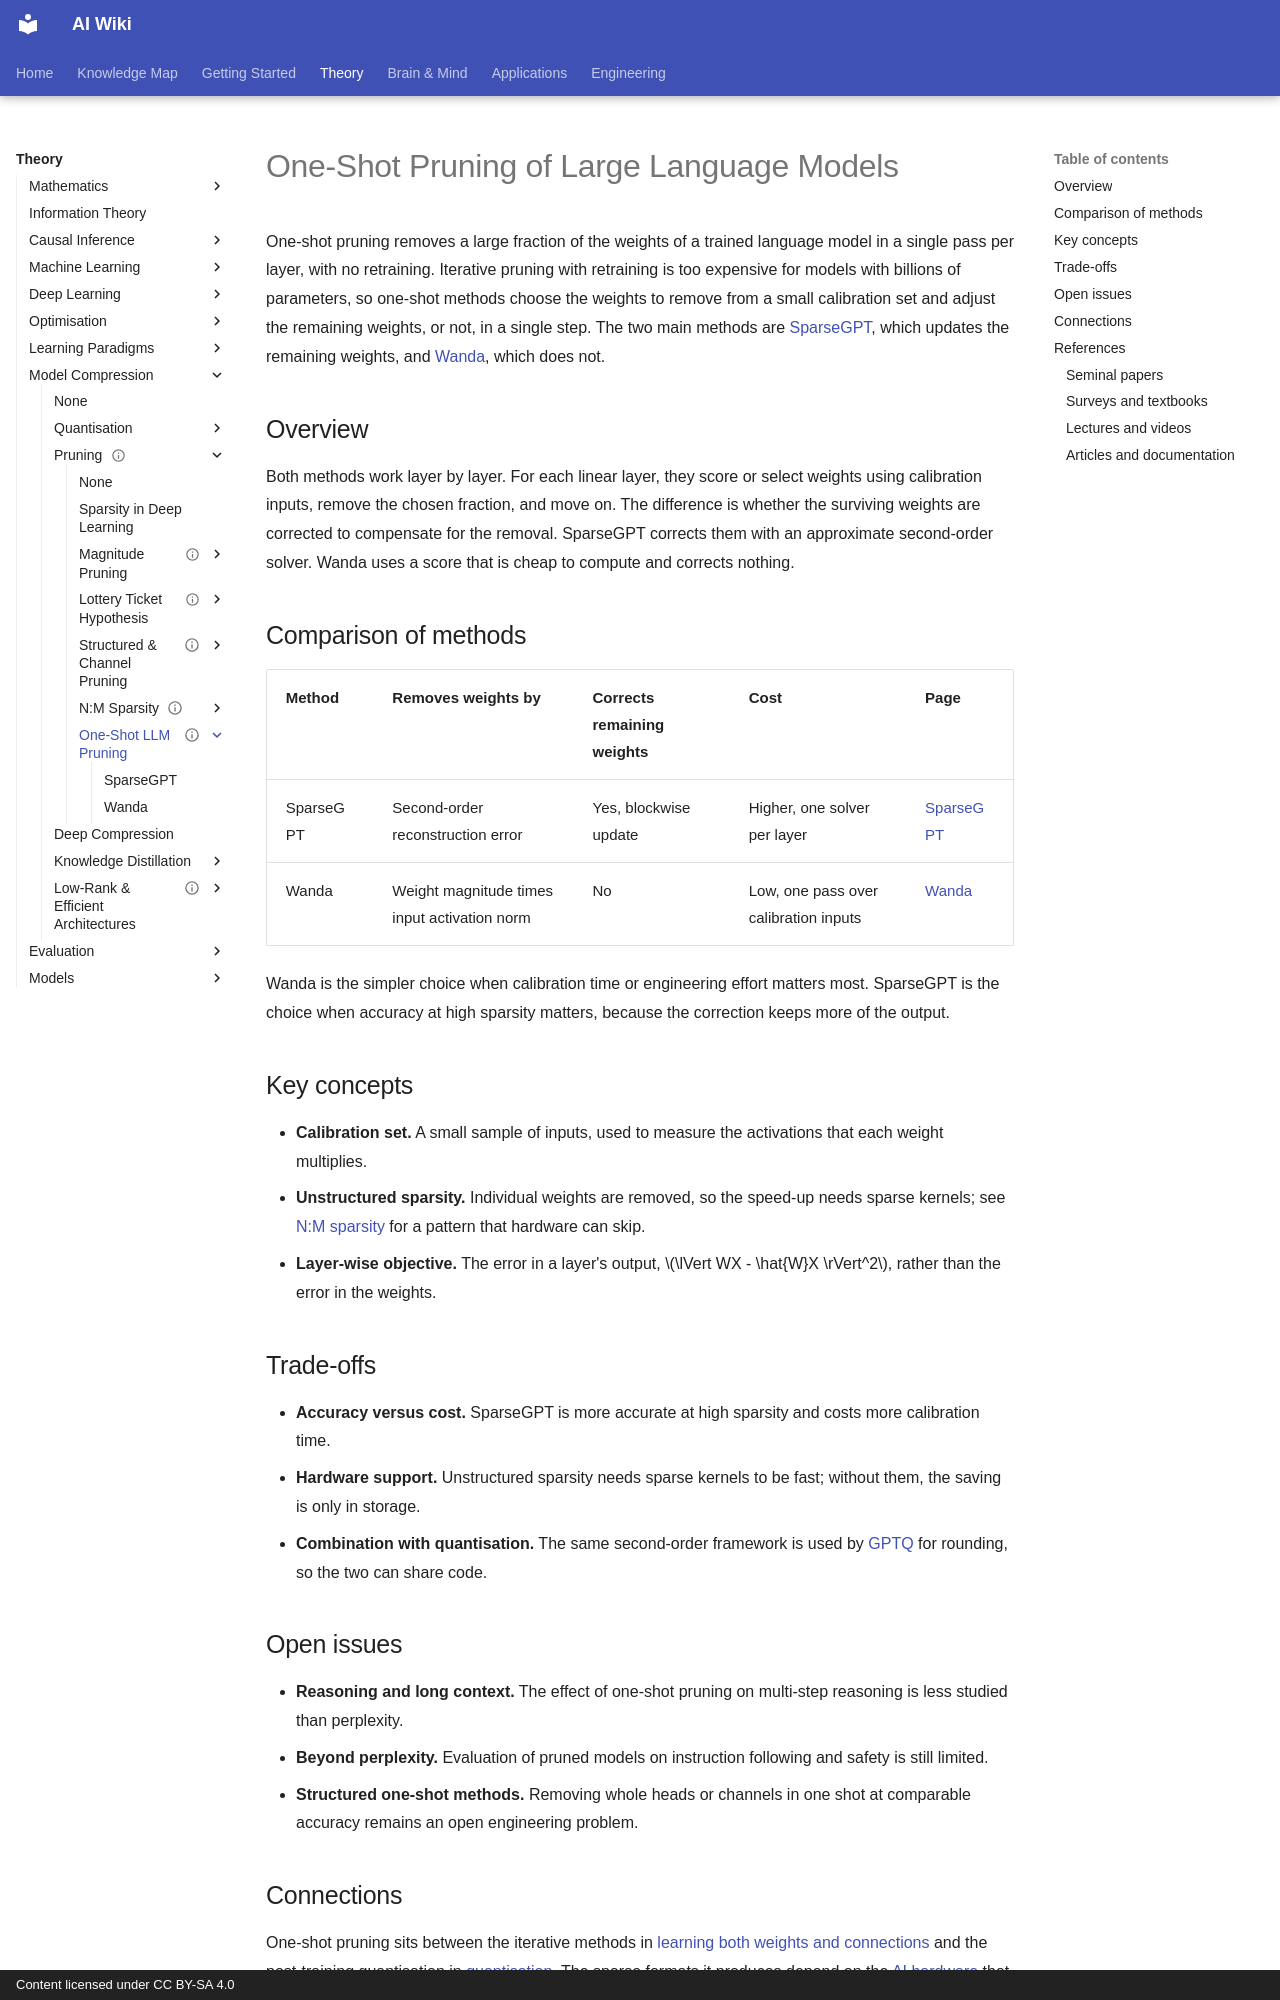

repository: zi-yue-1129/ai-wiki · page: theory/model-compression/pruning/one-shot-llm-pruning/index.html · generator: mkdocs · copyright: Content licensed under CC BY-SA 4.0

---
status: draft
last_reviewed: 2026-10-28
tags:
- model compression
- sparsity
- large language models
aliases:
  - One-shot pruning
  - LLM pruning
  - 大型語言模型一次剪枝
---

# One-Shot Pruning of Large Language Models

One-shot pruning removes a large fraction of the weights of a trained language model in a single pass per layer, with no retraining. Iterative pruning with retraining is too expensive for models with billions of parameters, so one-shot methods choose the weights to remove from a small calibration set and adjust the remaining weights, or not, in a single step. The two main methods are [SparseGPT](sparsegpt/index.md), which updates the remaining weights, and [Wanda](wanda/index.md), which does not.

## Overview

Both methods work layer by layer. For each linear layer, they score or select weights using calibration inputs, remove the chosen fraction, and move on. The difference is whether the surviving weights are corrected to compensate for the removal. SparseGPT corrects them with an approximate second-order solver. Wanda uses a score that is cheap to compute and corrects nothing.

## Comparison of methods

| Method | Removes weights by | Corrects remaining weights | Cost | Page |
| --- | --- | --- | --- | --- |
| SparseGPT | Second-order reconstruction error | Yes, blockwise update | Higher, one solver per layer | [SparseGPT](sparsegpt/index.md) |
| Wanda | Weight magnitude times input activation norm | No | Low, one pass over calibration inputs | [Wanda](wanda/index.md) |

Wanda is the simpler choice when calibration time or engineering effort matters most. SparseGPT is the choice when accuracy at high sparsity matters, because the correction keeps more of the output.

## Key concepts

- **Calibration set.** A small sample of inputs, used to measure the activations that each weight multiplies.
- **Unstructured sparsity.** Individual weights are removed, so the speed-up needs sparse kernels; see [N:M sparsity](../n-m-sparsity/index.md) for a pattern that hardware can skip.
- **Layer-wise objective.** The error in a layer's output, \(\lVert WX - \hat{W}X \rVert^2\), rather than the error in the weights.

## Trade-offs

- **Accuracy versus cost.** SparseGPT is more accurate at high sparsity and costs more calibration time.
- **Hardware support.** Unstructured sparsity needs sparse kernels to be fast; without them, the saving is only in storage.
- **Combination with quantisation.** The same second-order framework is used by [GPTQ](../../quantisation/post-training/gptq/index.md) for rounding, so the two can share code.

## Open issues

- **Reasoning and long context.** The effect of one-shot pruning on multi-step reasoning is less studied than perplexity.
- **Beyond perplexity.** Evaluation of pruned models on instruction following and safety is still limited.
- **Structured one-shot methods.** Removing whole heads or channels in one shot at comparable accuracy remains an open engineering problem.
